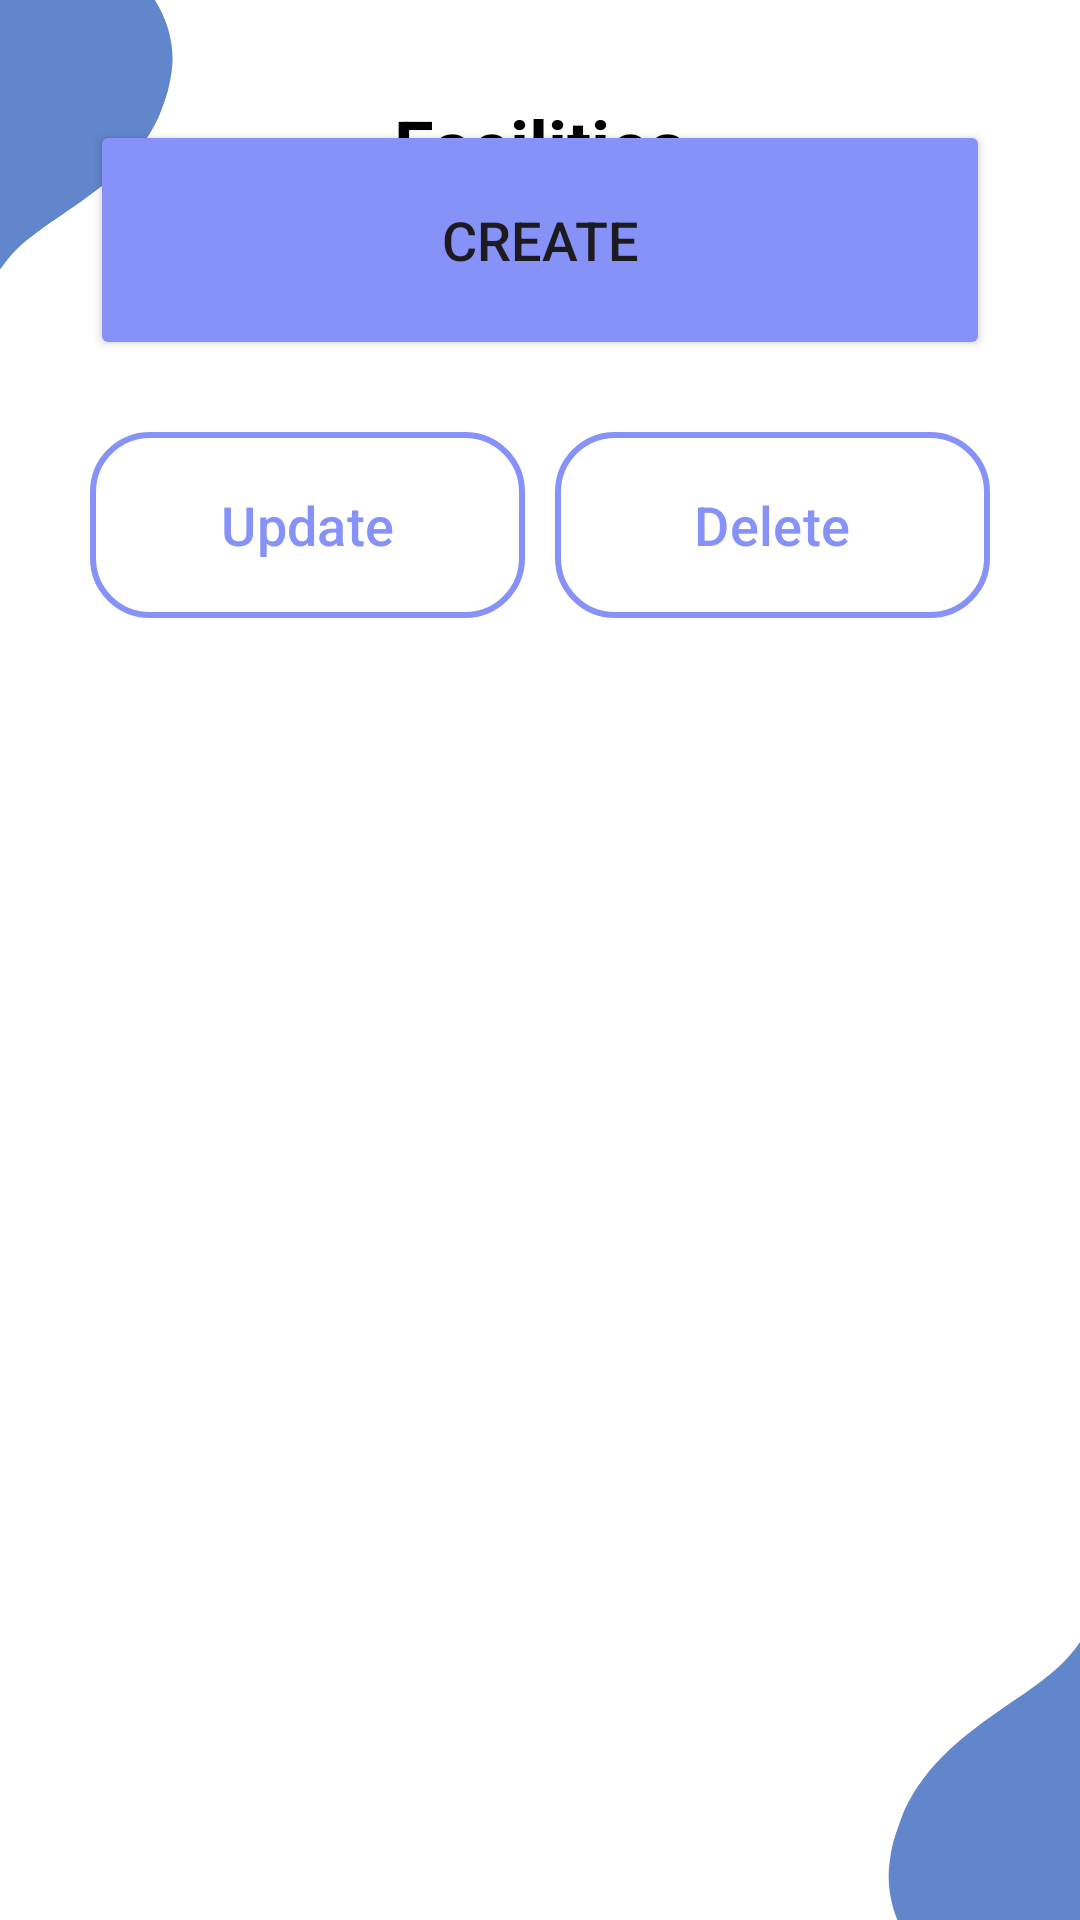

Reconstruct the res/layout file that produces this screen, plus the resources it refers to.
<!-- AndroidManifest.xml: application theme Theme.UPTMBookMySpot -->
<!-- res/layout/activity_adminfacility.xml -->
<?xml version="1.0" encoding="utf-8"?>
<androidx.constraintlayout.widget.ConstraintLayout xmlns:android="http://schemas.android.com/apk/res/android"
    xmlns:app="http://schemas.android.com/apk/res-auto"
    xmlns:tools="http://schemas.android.com/tools"
    android:layout_width="match_parent"
    android:layout_height="match_parent"
    android:background="@drawable/appbg"
    tools:context=".adminfacility">

    <TextView
        android:id="@+id/titleTextView"
        android:layout_width="wrap_content"
        android:layout_height="wrap_content"
        android:layout_marginTop="32dp"
        android:text="Facilities"
        android:textColor="@android:color/black"
        android:textSize="24sp"
        android:textStyle="bold"
        app:layout_constraintEnd_toEndOf="parent"
        app:layout_constraintStart_toStartOf="parent"
        app:layout_constraintTop_toTopOf="parent" />

    <LinearLayout
        android:layout_width="match_parent"
        android:layout_height="wrap_content"
        android:layout_gravity="center_horizontal"
        android:orientation="vertical"
        android:padding="20dp"
        tools:layout_editor_absoluteX="0dp"
        tools:layout_editor_absoluteY="64dp">

        

        <Button
            android:id="@+id/mainUpload"
            android:layout_width="match_parent"
            android:layout_height="80dp"
            android:layout_marginStart="10dp"
            android:layout_marginTop="20dp"
            android:layout_marginEnd="10dp"
            android:backgroundTint="@color/lavender"
            android:text="Create"
            android:textSize="18sp"
            app:cornerRadius="20dp" />

        <LinearLayout
            android:layout_width="match_parent"
            android:layout_height="wrap_content"
            android:orientation="horizontal">

            <com.google.android.material.button.MaterialButton
                android:id="@+id/mainUpdate"
                android:layout_width="0dp"
                android:layout_height="70dp"
                android:layout_marginStart="10dp"
                android:layout_marginTop="20dp"
                android:layout_weight="1"
                android:backgroundTint="@color/white"
                android:padding="16dp"
                android:text="Update"
                android:textColor="@color/lavender"
                android:textSize="18sp"
                app:cornerRadius="20dp"
                app:strokeColor="@color/lavender"
                app:strokeWidth="2dp" />

            <com.google.android.material.button.MaterialButton
                android:id="@+id/mainDelete"
                android:layout_width="0dp"
                android:layout_height="70dp"
                android:layout_marginStart="10dp"
                android:layout_marginTop="20dp"
                android:layout_marginEnd="10dp"
                android:layout_weight="1"
                android:backgroundTint="@color/white"
                android:padding="16dp"
                android:text="Delete"
                android:textColor="@color/lavender"
                android:textSize="18sp"
                app:cornerRadius="20dp"
                app:strokeColor="@color/lavender"
                app:strokeWidth="2dp" />
        </LinearLayout>
    </LinearLayout>
</androidx.constraintlayout.widget.ConstraintLayout>
<!-- resources referenced by this layout -->
<resources>
  <color name="lavender">#8692f7</color>
  <color name="white">#FFFFFFFF</color>
  <!-- drawable appbg: png bitmap (drawable, 19887 bytes) -->
  <style name="Theme.UPTMBookMySpot" parent="Base.Theme.UPTMBookMySpot" />
  <style name="Base.Theme.UPTMBookMySpot" parent="Theme.Material3.DayNight.NoActionBar">
          
          
      </style>
</resources>
